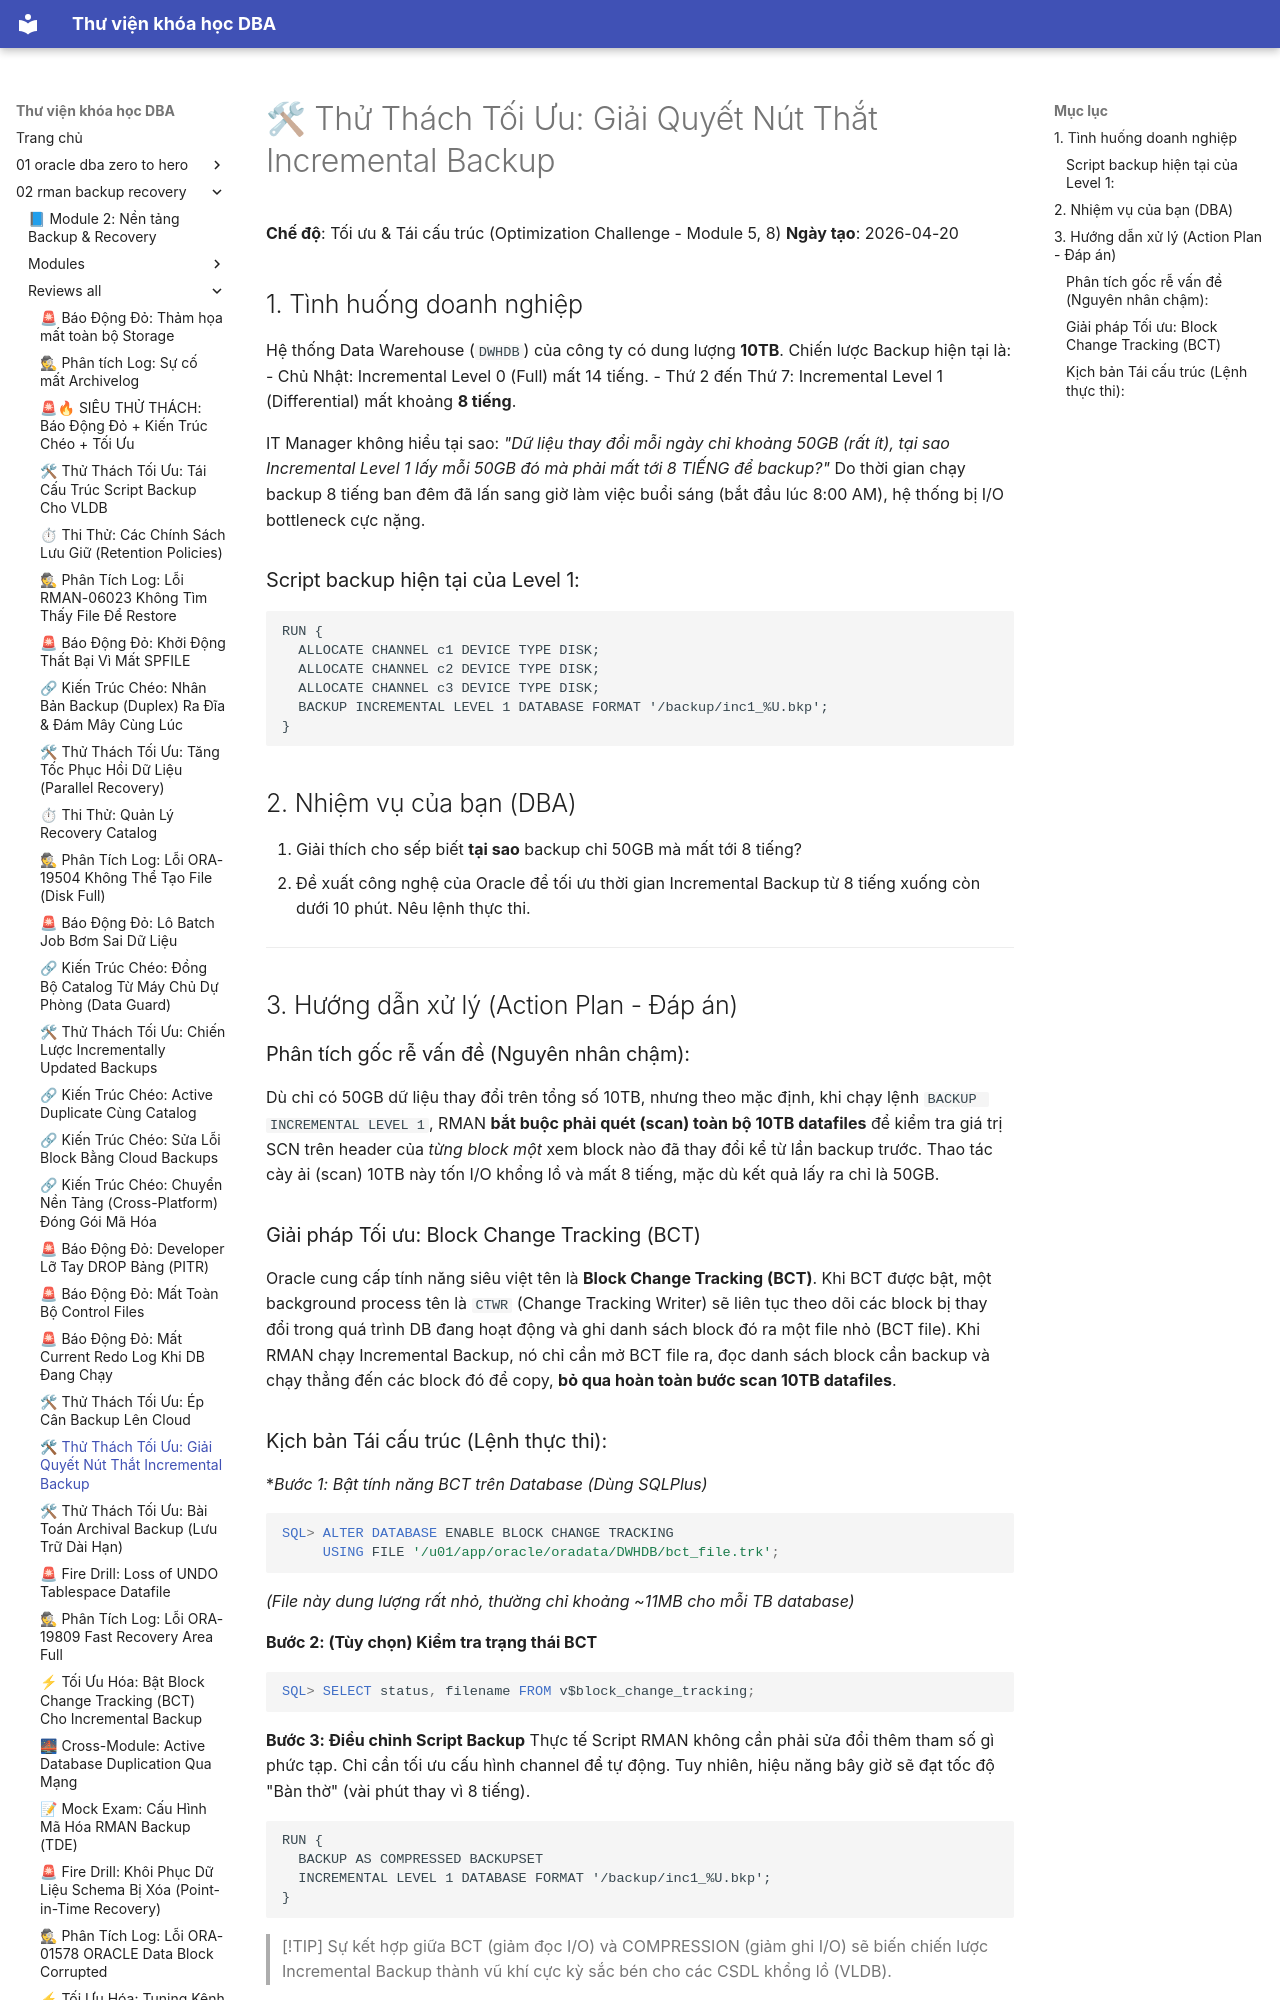

repository: quochuyag/MkDocs_local · page: 02-rman-backup-recovery/reviews-all/2026-20260420-optimize-incrementalbackup/index.html · generator: mkdocs

---
title: '🛠 Thử Thách Tối Ưu: Giải Quyết Nút Thắt Incremental Backup'
course: 02-rman-backup-recovery
source: Oracle-Database-Backup-and-Recovery-using-RMAN/reviews_all/20260420_Optimize_IncrementalBackup.md
---

# 🛠 Thử Thách Tối Ưu: Giải Quyết Nút Thắt Incremental Backup

**Chế độ**: Tối ưu & Tái cấu trúc (Optimization Challenge - Module 5, 8)
**Ngày tạo**: 2026-04-20

## 1. Tình huống doanh nghiệp
Hệ thống Data Warehouse (`DWHDB`) của công ty có dung lượng **10TB**.
Chiến lược Backup hiện tại là:
- Chủ Nhật: Incremental Level 0 (Full) mất 14 tiếng.
- Thứ 2 đến Thứ 7: Incremental Level 1 (Differential) mất khoảng **8 tiếng**.

IT Manager không hiểu tại sao: *"Dữ liệu thay đổi mỗi ngày chỉ khoảng 50GB (rất ít), tại sao Incremental Level 1 lấy mỗi 50GB đó mà phải mất tới 8 TIẾNG để backup?"*
Do thời gian chạy backup 8 tiếng ban đêm đã lấn sang giờ làm việc buổi sáng (bắt đầu lúc 8:00 AM), hệ thống bị I/O bottleneck cực nặng.

### Script backup hiện tại của Level 1:
```rman
RUN {
  ALLOCATE CHANNEL c1 DEVICE TYPE DISK;
  ALLOCATE CHANNEL c2 DEVICE TYPE DISK;
  ALLOCATE CHANNEL c3 DEVICE TYPE DISK;
  BACKUP INCREMENTAL LEVEL 1 DATABASE FORMAT '/backup/inc1_%U.bkp';
}
```

## 2. Nhiệm vụ của bạn (DBA)
1. Giải thích cho sếp biết **tại sao** backup chỉ 50GB mà mất tới 8 tiếng?
2. Đề xuất công nghệ của Oracle để tối ưu thời gian Incremental Backup từ 8 tiếng xuống còn dưới 10 phút. Nêu lệnh thực thi.

---

## 3. Hướng dẫn xử lý (Action Plan - Đáp án)

### Phân tích gốc rễ vấn đề (Nguyên nhân chậm):
Dù chỉ có 50GB dữ liệu thay đổi trên tổng số 10TB, nhưng theo mặc định, khi chạy lệnh `BACKUP INCREMENTAL LEVEL 1`, RMAN **bắt buộc phải quét (scan) toàn bộ 10TB datafiles** để kiểm tra giá trị SCN trên header của *từng block một* xem block nào đã thay đổi kể từ lần backup trước. 
Thao tác cày ải (scan) 10TB này tốn I/O khổng lồ và mất 8 tiếng, mặc dù kết quả lấy ra chỉ là 50GB.

### Giải pháp Tối ưu: Block Change Tracking (BCT)
Oracle cung cấp tính năng siêu việt tên là **Block Change Tracking (BCT)**.
Khi BCT được bật, một background process tên là `CTWR` (Change Tracking Writer) sẽ liên tục theo dõi các block bị thay đổi trong quá trình DB đang hoạt động và ghi danh sách block đó ra một file nhỏ (BCT file).
Khi RMAN chạy Incremental Backup, nó chỉ cần mở BCT file ra, đọc danh sách block cần backup và chạy thẳng đến các block đó để copy, **bỏ qua hoàn toàn bước scan 10TB datafiles**.
